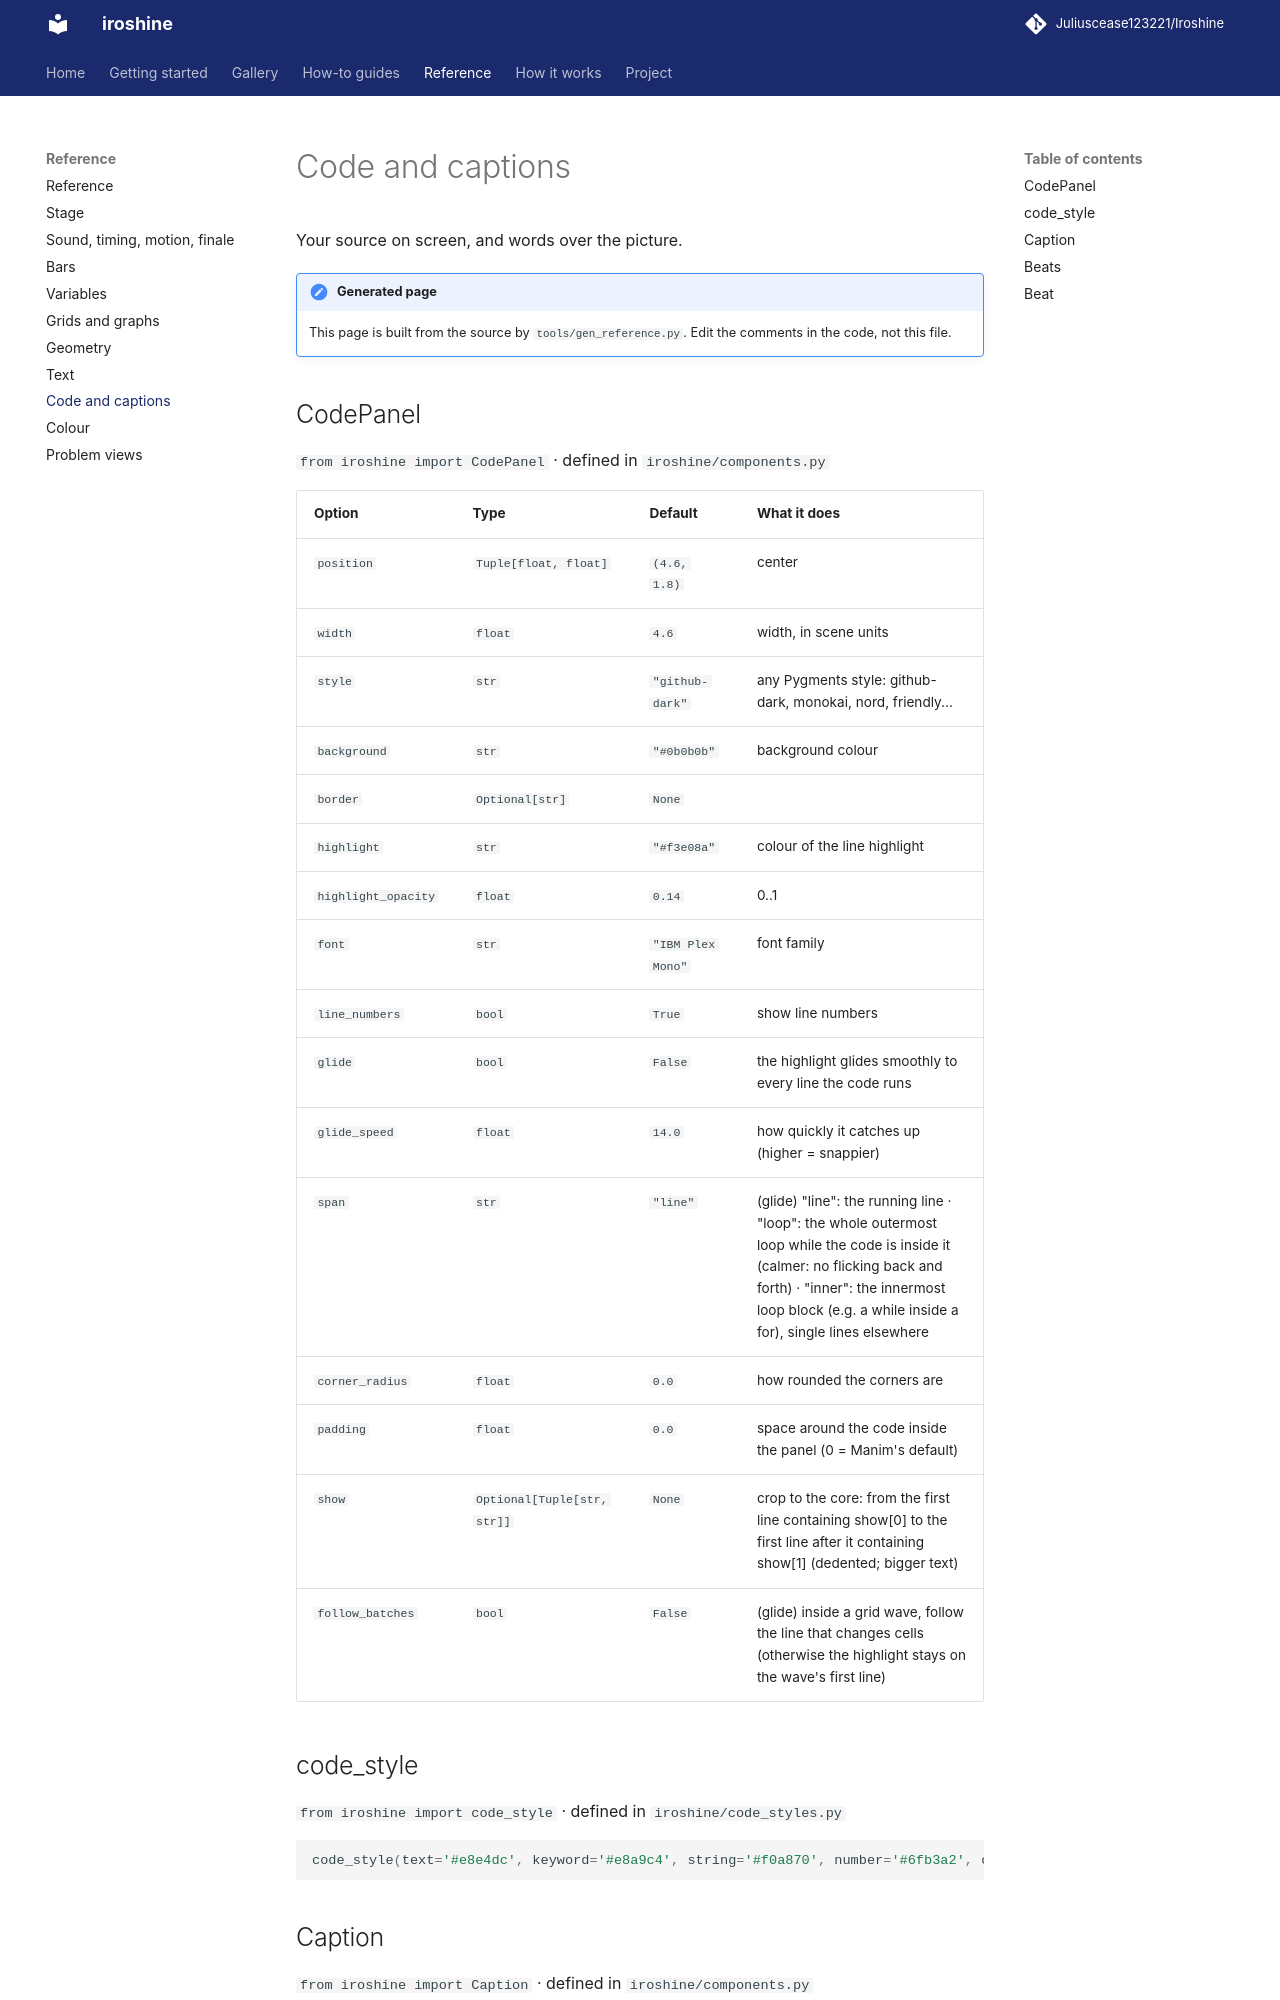

repository: Juliuscease123221/Iroshine · page: reference/code-and-captions/index.html · generator: mkdocs

# Code and captions

Your source on screen, and words over the picture.

!!! note "Generated page"
    This page is built from the source by `tools/gen_reference.py`. Edit the comments in the code, not this file.

## CodePanel

`from iroshine import CodePanel` · defined in `iroshine/components.py`

| Option | Type | Default | What it does |
|---|---|---|---|
| `position` | `Tuple[float, float]` | `(4.6, 1.8)` | center |
| `width` | `float` | `4.6` | width, in scene units |
| `style` | `str` | `"github-dark"` | any Pygments style: github-dark, monokai, nord, friendly... |
| `background` | `str` | `"#0b0b0b"` | background colour |
| `border` | `Optional[str]` | `None` |  |
| `highlight` | `str` | `"#f3e08a"` | colour of the line highlight |
| `highlight_opacity` | `float` | `0.14` | 0..1 |
| `font` | `str` | `"IBM Plex Mono"` | font family |
| `line_numbers` | `bool` | `True` | show line numbers |
| `glide` | `bool` | `False` | the highlight glides smoothly to every line the code runs |
| `glide_speed` | `float` | `14.0` | how quickly it catches up (higher = snappier) |
| `span` | `str` | `"line"` | (glide) "line": the running line · "loop": the whole outermost loop while the code is inside it (calmer: no flicking back and forth) · "inner": the innermost loop block (e.g. a while inside a for), single lines elsewhere |
| `corner_radius` | `float` | `0.0` | how rounded the corners are |
| `padding` | `float` | `0.0` | space around the code inside the panel (0 = Manim's default) |
| `show` | `Optional[Tuple[str, str]]` | `None` | crop to the core: from the first line containing show[0] to the first line after it containing show[1] (dedented; bigger text) |
| `follow_batches` | `bool` | `False` | (glide) inside a grid wave, follow the line that changes cells (otherwise the highlight stays on the wave's first line) |
